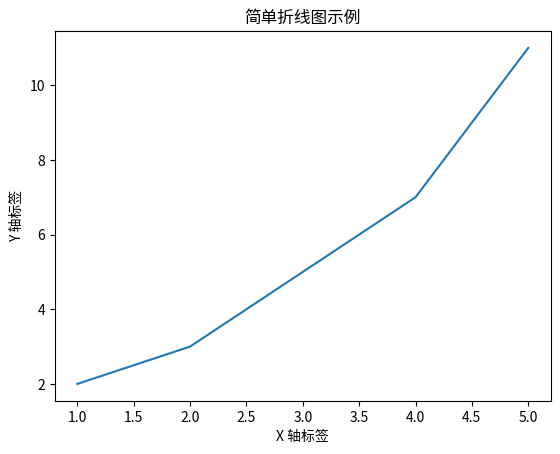

Write Python code to recreate this figure.
import matplotlib.pyplot as plt

# 数据
x = [1, 2, 3, 4, 5]
y = [2, 3, 5, 7, 11]

# 创建折线图
plt.plot(x, y)

# 添加标题和标签
plt.title('简单折线图示例')
plt.xlabel('X 轴标签')
plt.ylabel('Y 轴标签')

# 显示图像
plt.show()